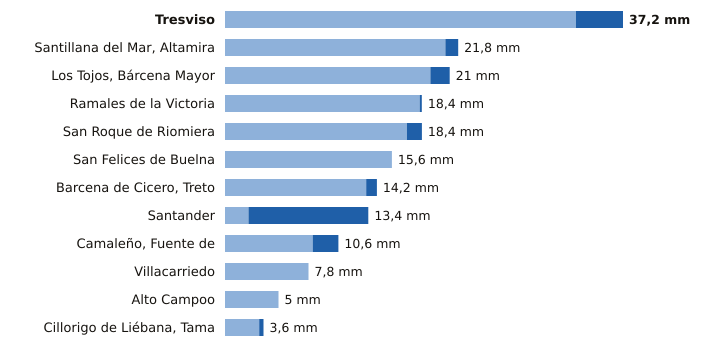

The table this chart was drawn from, first rows:
estacion, provincia, indicativo, mm_6_dias_anteriores, mm_hoy, mm_7_dias, horas_de_hoy
Tresviso, Cantabria, 1176A, 32.8, 4.4, 37.2, 10
Santillana del Mar, Altamira, Cantabria, 1740, 20.6, 1.2, 21.8, 10
Los Tojos, Bárcena Mayor, Cantabria, 1135C, 19.2, 1.8, 21.0, 11
Ramales de la Victoria, Cantabria, 1089U, 18.2, 0.2, 18.4, 10
San Roque de Riomiera, Cantabria, 1103X, 17.0, 1.4, 18.4, 10
San Felices de Buelna, Cantabria, 1152C, 15.6, 0.0, 15.6, 10
Barcena de Cicero, Treto, Cantabria, 1096X, 13.2, 1.0, 14.2, 10
Santander, Cantabria, 1111X, 2.2, 11.2, 13.4, 11
Camaleño, Fuente de, Cantabria, 1167B, 8.2, 2.4, 10.6, 11
Villacarriedo, Cantabria, 1124E, 7.8, 0.0, 7.8, 11
Alto Campoo, Cantabria, 9001S, 5.0, 0.0, 5.0, 11
Cillorigo de Liébana, Tama, Cantabria, 1174I, 3.2, 0.4, 3.6, 10
